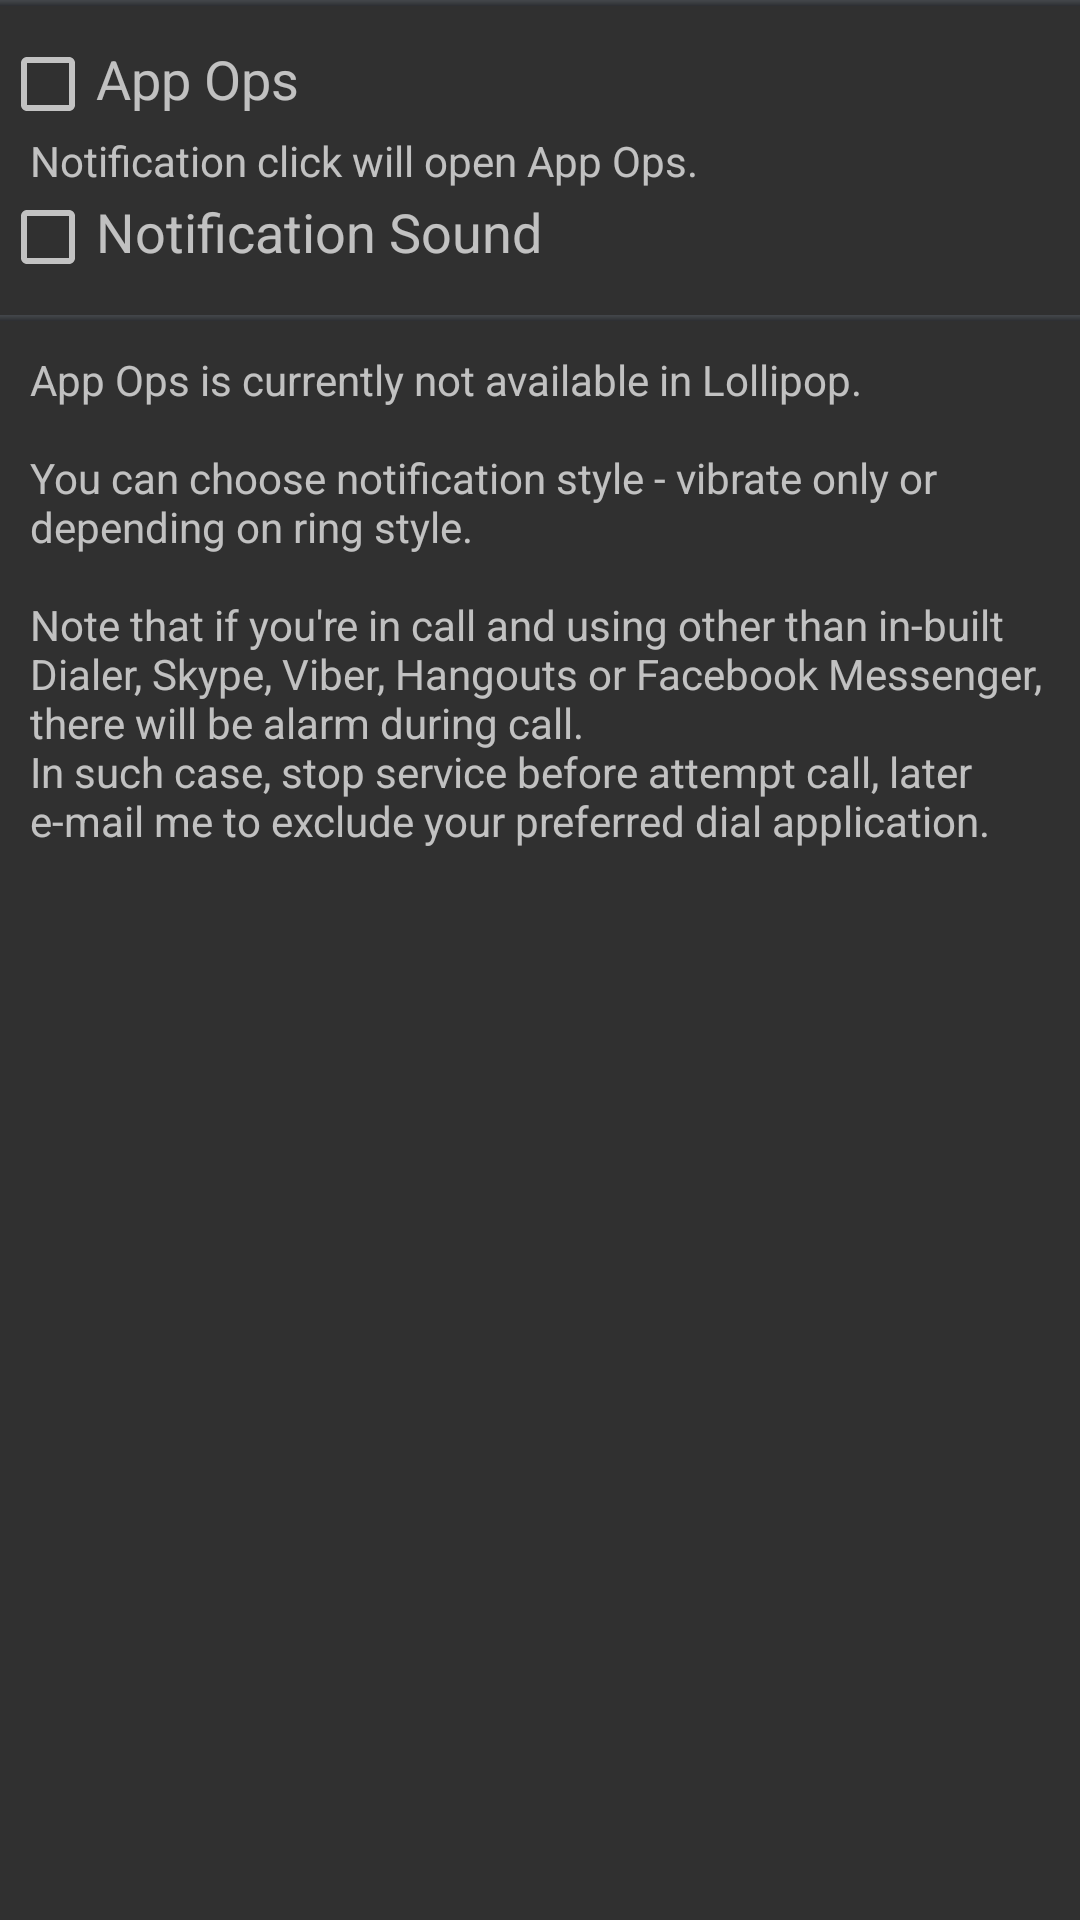

Write the Android layout XML for this screen, with the resource values it uses.
<!-- AndroidManifest.xml: application theme AppTheme -->
<!-- res/layout/settings.xml -->
<?xml version="1.0" encoding="utf-8"?>
<LinearLayout
	xmlns:android="http://schemas.android.com/apk/res/android"
	android:layout_width="match_parent"
	android:layout_height="match_parent"
	android:orientation="vertical">

	<ImageButton
		android:layout_height="2dp"
		android:layout_width="match_parent"
		android:background="@drawable/statusbar"/>

	<Button
		android:layout_height="10dp"
		android:layout_width="match_parent"
		android:visibility="invisible"/>

	<LinearLayout
		android:layout_height="wrap_content"
		android:layout_width="match_parent"
		android:orientation="horizontal">

		<CheckBox
			android:id="@+id/ops_check"
			android:layout_height="wrap_content"
			android:layout_width="wrap_content"
			android:onClick="checkOps"/>

		<TextView
			android:layout_height="wrap_content"
			android:text="App Ops"
			android:textAppearance="?android:attr/textAppearanceMedium"
			android:layout_width="wrap_content"/>

	</LinearLayout>

	<LinearLayout
		android:layout_height="wrap_content"
		android:layout_width="match_parent"
		android:orientation="horizontal">

		<TextView
			android:layout_height="match_parent"
			android:text="@string/ops_true"
			android:layout_width="wrap_content"
			android:layout_marginLeft="10dp"
			android:id="@+id/app_ops_info"/>

	</LinearLayout>

	<LinearLayout
		android:layout_height="wrap_content"
		android:layout_width="match_parent"
		android:orientation="horizontal">

		<CheckBox
			android:id="@+id/not_check"
			android:layout_height="wrap_content"
			android:layout_width="wrap_content"
			android:onClick="checkNot"/>

		<TextView
			android:layout_height="wrap_content"
			android:text="Notification Sound"
			android:textAppearance="?android:attr/textAppearanceMedium"
			android:layout_width="wrap_content"/>

	</LinearLayout>

	<Button
		android:layout_height="10dp"
		android:layout_width="match_parent"
		android:visibility="invisible"/>

	<ImageButton
		android:layout_height="2dp"
		android:layout_width="match_parent"
		android:background="@drawable/statusbar"/>

	<ScrollView
		android:layout_height="wrap_content"
		android:layout_width="wrap_content">

		<TextView
			android:layout_height="wrap_content"
			android:layout_width="match_parent"
			android:id="@+id/help_text"
			android:text="@string/settings_info"
			android:paddingTop="10dp"
			android:paddingLeft="10dp"
			android:paddingRight="5dp"/>

	</ScrollView>

</LinearLayout>
<!-- resources referenced by this layout -->
<resources>
  <!-- drawable statusbar: png bitmap (drawable-hdpi, 363 bytes) -->
  <string name="ops_true">Notification click will open App Ops.</string>
  <string name="settings_info">You can choose notification style - vibrate only or depending on ring style.\n\nNote that if you\'re in call and using other than in-built Dialer, Skype, Viber, Hangouts or Facebook Messenger, there will be alarm during call.\nIn such case, stop service before attempt call, later e-mail me to exclude your preferred dial application.</string>
  <style name="AppTheme" parent="@android:style/Theme.Holo.NoActionBar">
  		<item name="android:windowBackground">@color/grey</item>
  	</style>
  <color name="grey">#FF303030</color>
</resources>
